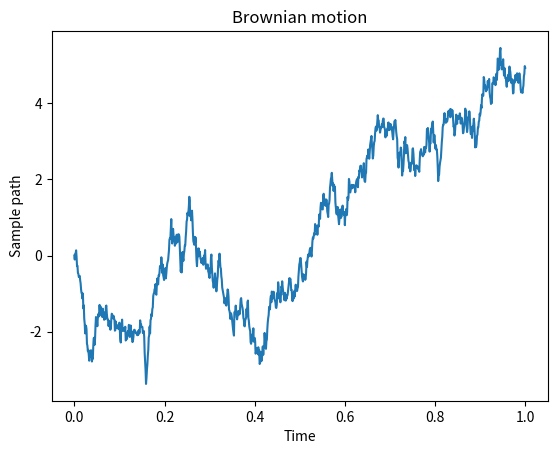

This chart was generated by the following Python code:
#!/usr/bin/env python3
# -*- coding: utf-8 -*-
"""
Created on Sat Dec 12 15:27:38 2020

[redacted]
"""

"""
The objective is to create a class for Brownian motion.
The first use of this class is to generate sample paths of various processes related to BM, 
for example:
    - Non standard Brownian motion
    - Brownian Drift
    - Non intersecting Brownian motion
    - Geometric Brownian motion
    - Two dimensional Brownian motion
    - Local time surface
"""

"""
This first attempt is to create sample paths of BM, bridge and watermelon
"""

import numpy as np
import matplotlib.pyplot as plt
import random as rnd

class BrownianMotion:
    """
    Arithmetic Brownian motion object.
    Inputs:
        mu: real number, the constant for the linear drift
        sigma: real positive number, the standar deviation of the diffusion part
    """
    def __init__(self,mu,sigma): #,time,No_buckets):
        self.mu = mu
        self.sigma = sigma
        self.initp = 0
        self.time = []
        self.N = []
    
    def sample_path(self,initpoint,time,No_buckets):
        self.time = time
        self.N = No_buckets
        self.initp = initpoint
        
        #equipartición
        self.dt = self.time/self.N
        #incrementos
        incr_mb = np.repeat(self.mu * self.dt,self.N) + np.sqrt(self.dt)*np.random.normal(0, self.sigma, self.N)
        # trayectoria
        return np.append(self.initp,np.cumsum(incr_mb))

    def plot_sp (self, sample_path):
        x = np.arange(0,self.time+self.dt,self.dt)
        y = sample_path
        plt.plot(x,y)
        plt.title('Brownian motion')
        plt.xlabel('Time')
        plt.ylabel('Sample path')
        plt.show()

if __name__ == "__main__":        
    bm = BrownianMotion(0,5)        
    bmsp = bm.sample_path(0,1,1000)        
    bm.plot_sp(bmsp)        
            
            
            
            
            
            
            
            
            
            
            
